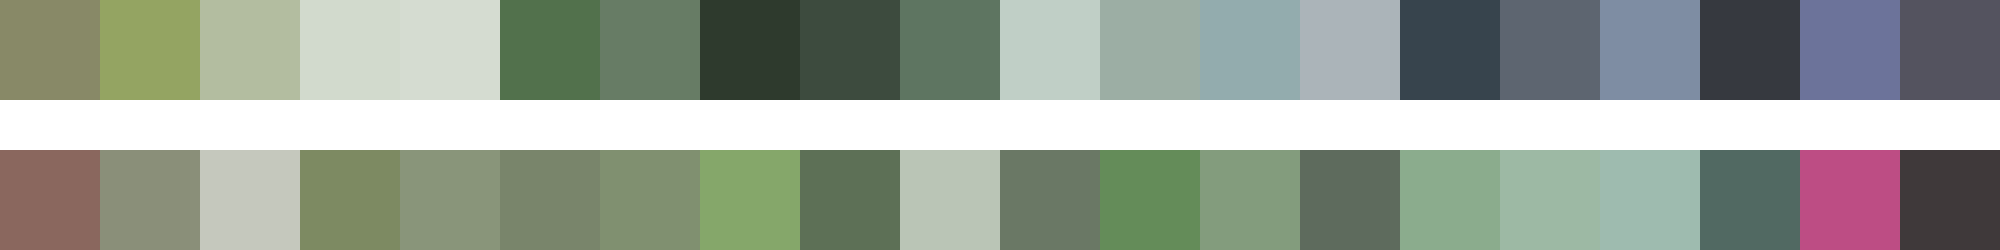

The file beside this chart, header and first rows:
#888967	#94a462	#b3bda0	#d2dacd	#d5dcd1	#52714c	#677c65	#2e3a2d	#3d4b3e	#5e7561	#c0cfc6	#9caea4	#93acae	#abb4b9	#37444d	#5d6570	#7e8da3	#36393f	#6c739a	#54535f
#8a675e	#8a8f79	#c5c8bd	#7d8a62	#89957a	#79856b	#809070	#85a76a	#5d7056	#bac5b6	#6a7865	#648c59	#839c7d	#5e6b5d	#8bac8d	#9db9a4	#9ebbaf	#516962	#bd4d84	#3f393a
